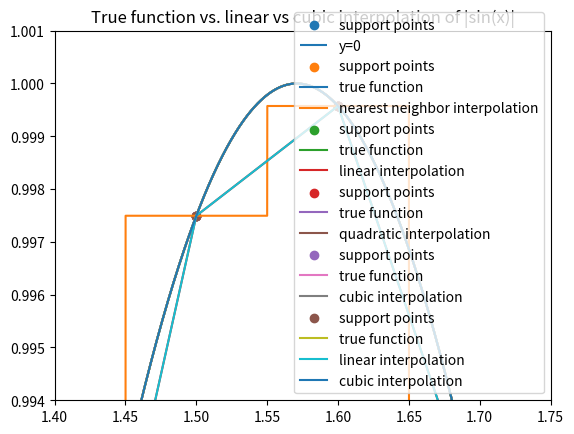

Write the Python code that produced this figure.
# -*- coding: utf-8 -*-
"""
Created on Fri Nov 13 16:52:05 2020

@author: pbuttles
"""

import numpy as np
from scipy import interpolate
import matplotlib.pyplot as plt

# given function being investigated
def f(x):
    f = np.abs(np.sin(x))
    return f

sample = np.arange(-10,10+0.1,0.1) # samples support points over this range
supports = f(sample) # computes support points along sampling range

# plots support points with y=0 refline to give general shape of the function
plt.scatter(sample,supports,label="support points")
plt.hlines(0,-10,10,label="y=0")
plt.title("Support Points of |sin(x)|")
plt.legend()
plt.show()

x = np.arange(-10,10+0.0001,0.0001) # this is the fine mesh all fits and functions will be plotted over

# computes 4 different interpolations from support point data
nearestinterp = interpolate.interp1d(sample,f(sample),'nearest')
linearinterp = interpolate.interp1d(sample,supports,'linear')
quadraticinterp = interpolate.interp1d(sample,supports,'quadratic')
cubicinterp = interpolate.interp1d(sample,supports,'cubic')

# plotting nearest neighbor interpolation
plt.scatter(sample,supports,label="support points")
plt.plot(x,f(x),label="true function")
plt.plot(x,nearestinterp(x),label="nearest neighbor interpolation")
plt.xlim(-0.5,0.5)
plt.ylim(-0.1,0.6)
plt.title("True function vs. nearest neighbor interpolation of |sin(x)|")
plt.legend()
plt.show()

# plotting linear interpolation
plt.scatter(sample,supports,label="support points")
plt.plot(x,f(x),label="true function")
plt.plot(x,linearinterp(x),label="linear interpolation")
plt.xlim(-0.5,0.5)
plt.ylim(-0.1,0.6)
plt.title("True function vs. linear interpolation of |sin(x)|")
plt.legend()
plt.show()

# plotting quadratic interpolation
plt.scatter(sample,supports,label="support points")
plt.plot(x,f(x),label="true function")
plt.plot(x,quadraticinterp(x),label="quadratic interpolation")
plt.xlim(-0.5,0.5)
plt.ylim(-0.1,0.6)
plt.title("True function vs. quadratic interpolation of |sin(x)|")
plt.legend()
plt.show()

# plotting cubic interpolation
plt.scatter(sample,supports,label="support points")
plt.plot(x,f(x),label="true function")
plt.plot(x,cubicinterp(x),label="cubic interpolation")
plt.xlim(-0.5,0.5)
plt.ylim(-0.1,0.6)
plt.title("True function vs. cubic interpolation of |sin(x)|")
plt.legend()
plt.show()

# plotting linear vs cubic at specific interval
plt.scatter(sample,supports,label="support points")
plt.plot(x,f(x),label="true function")
plt.plot(x,linearinterp(x),label="linear interpolation")
plt.plot(x,cubicinterp(x),label="cubic interpolation")
plt.xlim(1.4,1.75)
plt.ylim(0.994,1.001)
plt.title("True function vs. linear vs cubic interpolation of |sin(x)|")
plt.legend()
plt.show()